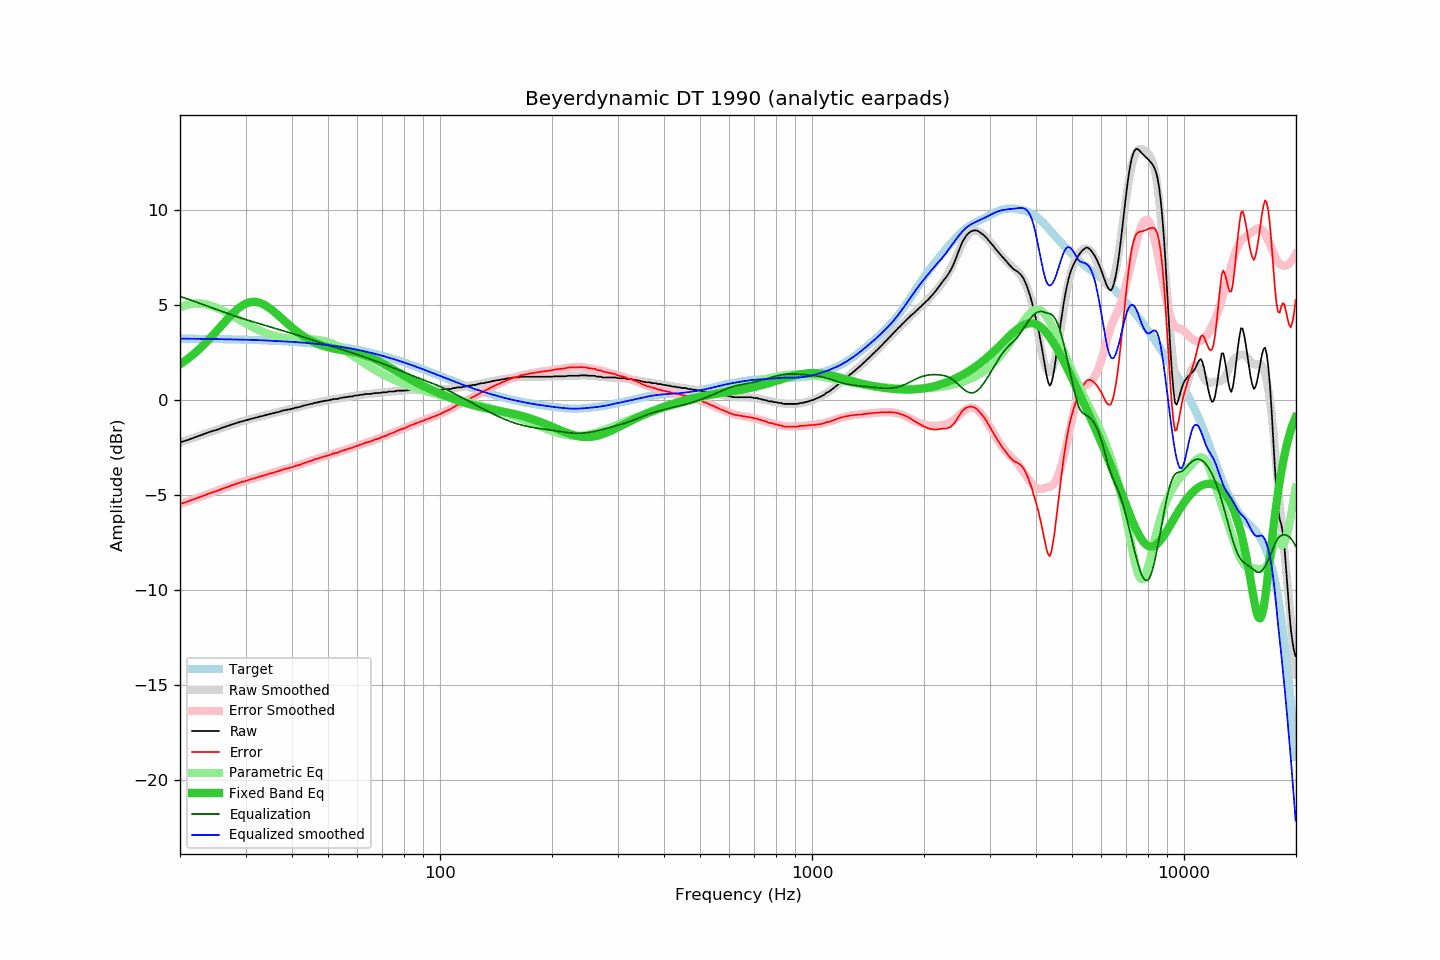

The table this chart was drawn from, first rows:
frequency, raw, error, smoothed, error_smoothed, equalization, parametric_eq, equalized_raw, equalized_smoothed, target
20.00, -2.21, -5.46, -2.22, -5.47, 5.47, 1.89, 3.25, 3.24, 3.24
20.20, -2.19, -5.44, -2.20, -5.44, 5.44, 1.94, 3.24, 3.24, 3.24
20.40, -2.16, -5.40, -2.17, -5.41, 5.41, 2.00, 3.24, 3.24, 3.24
20.61, -2.14, -5.38, -2.14, -5.38, 5.38, 2.06, 3.23, 3.24, 3.24
20.81, -2.11, -5.35, -2.11, -5.35, 5.35, 2.12, 3.23, 3.24, 3.24
21.02, -2.09, -5.33, -2.08, -5.32, 5.32, 2.19, 3.22, 3.24, 3.24
21.23, -2.05, -5.29, -2.05, -5.29, 5.29, 2.25, 3.23, 3.24, 3.24
21.44, -2.02, -5.26, -2.02, -5.26, 5.26, 2.32, 3.23, 3.24, 3.24
21.66, -1.99, -5.23, -1.99, -5.23, 5.23, 2.39, 3.23, 3.23, 3.24
21.87, -1.96, -5.20, -1.96, -5.20, 5.20, 2.46, 3.23, 3.23, 3.24
22.09, -1.93, -5.17, -1.93, -5.17, 5.17, 2.54, 3.23, 3.23, 3.23
22.31, -1.90, -5.14, -1.90, -5.13, 5.13, 2.61, 3.23, 3.23, 3.23
22.54, -1.87, -5.11, -1.87, -5.10, 5.10, 2.69, 3.23, 3.23, 3.23
22.76, -1.84, -5.07, -1.84, -5.07, 5.07, 2.77, 3.23, 3.23, 3.23
22.99, -1.81, -5.04, -1.81, -5.04, 5.04, 2.85, 3.23, 3.23, 3.23
23.22, -1.78, -5.01, -1.78, -5.01, 5.01, 2.94, 3.23, 3.23, 3.23
23.45, -1.75, -4.98, -1.75, -4.98, 4.98, 3.02, 3.22, 3.23, 3.23
23.69, -1.71, -4.94, -1.72, -4.95, 4.95, 3.11, 3.23, 3.22, 3.23
23.92, -1.68, -4.91, -1.69, -4.92, 4.92, 3.20, 3.23, 3.22, 3.22
24.16, -1.65, -4.88, -1.66, -4.88, 4.88, 3.29, 3.23, 3.22, 3.22
24.40, -1.63, -4.85, -1.63, -4.85, 4.85, 3.38, 3.22, 3.22, 3.22
24.65, -1.60, -4.82, -1.60, -4.82, 4.82, 3.47, 3.22, 3.22, 3.22
24.89, -1.58, -4.80, -1.57, -4.79, 4.79, 3.56, 3.21, 3.22, 3.22
25.14, -1.55, -4.77, -1.55, -4.76, 4.76, 3.66, 3.21, 3.22, 3.22
25.39, -1.52, -4.74, -1.52, -4.73, 4.73, 3.75, 3.21, 3.21, 3.22
25.65, -1.49, -4.71, -1.49, -4.70, 4.70, 3.85, 3.21, 3.21, 3.21
25.91, -1.45, -4.67, -1.46, -4.67, 4.67, 3.95, 3.22, 3.21, 3.21
26.16, -1.42, -4.63, -1.43, -4.64, 4.64, 4.04, 3.22, 3.21, 3.21
26.43, -1.40, -4.61, -1.40, -4.61, 4.61, 4.13, 3.21, 3.21, 3.21
26.69, -1.37, -4.58, -1.37, -4.58, 4.58, 4.23, 3.20, 3.21, 3.21
26.96, -1.34, -4.55, -1.34, -4.55, 4.55, 4.32, 3.20, 3.20, 3.21
27.23, -1.31, -4.52, -1.31, -4.52, 4.52, 4.41, 3.20, 3.20, 3.20
27.50, -1.28, -4.49, -1.28, -4.49, 4.49, 4.50, 3.20, 3.20, 3.20
27.77, -1.25, -4.45, -1.26, -4.46, 4.46, 4.58, 3.20, 3.20, 3.20
28.05, -1.23, -4.43, -1.23, -4.43, 4.43, 4.66, 3.20, 3.20, 3.20
28.33, -1.20, -4.40, -1.20, -4.40, 4.40, 4.74, 3.20, 3.20, 3.20
28.62, -1.17, -4.37, -1.18, -4.37, 4.37, 4.81, 3.20, 3.19, 3.19
28.90, -1.15, -4.34, -1.15, -4.34, 4.34, 4.88, 3.19, 3.19, 3.19
29.19, -1.12, -4.31, -1.13, -4.32, 4.32, 4.94, 3.19, 3.19, 3.19
29.48, -1.10, -4.29, -1.10, -4.29, 4.29, 4.99, 3.19, 3.19, 3.19
29.78, -1.08, -4.27, -1.08, -4.26, 4.26, 5.04, 3.18, 3.18, 3.18
30.08, -1.05, -4.24, -1.06, -4.24, 4.24, 5.08, 3.18, 3.18, 3.18
30.38, -1.03, -4.21, -1.03, -4.21, 4.21, 5.12, 3.18, 3.18, 3.18
30.68, -1.01, -4.19, -1.01, -4.19, 4.19, 5.14, 3.17, 3.18, 3.18
30.99, -0.98, -4.16, -0.99, -4.16, 4.16, 5.16, 3.18, 3.17, 3.17
31.30, -0.96, -4.14, -0.96, -4.14, 4.14, 5.17, 3.17, 3.17, 3.17
31.61, -0.94, -4.11, -0.94, -4.11, 4.11, 5.18, 3.17, 3.17, 3.17
31.93, -0.92, -4.09, -0.92, -4.09, 4.09, 5.17, 3.16, 3.17, 3.17
32.24, -0.90, -4.07, -0.90, -4.06, 4.06, 5.16, 3.16, 3.16, 3.16
32.57, -0.87, -4.03, -0.88, -4.04, 4.04, 5.14, 3.16, 3.16, 3.16
32.89, -0.85, -4.01, -0.85, -4.01, 4.01, 5.11, 3.16, 3.16, 3.16
33.22, -0.83, -3.99, -0.83, -3.99, 3.99, 5.08, 3.15, 3.15, 3.15
33.55, -0.81, -3.96, -0.81, -3.96, 3.96, 5.04, 3.15, 3.15, 3.15
33.89, -0.79, -3.94, -0.79, -3.94, 3.94, 4.99, 3.14, 3.15, 3.15
34.23, -0.76, -3.91, -0.77, -3.91, 3.91, 4.94, 3.15, 3.14, 3.14
34.57, -0.74, -3.88, -0.75, -3.89, 3.89, 4.89, 3.14, 3.14, 3.14
34.92, -0.72, -3.86, -0.73, -3.86, 3.86, 4.82, 3.14, 3.13, 3.14
35.27, -0.70, -3.84, -0.70, -3.83, 3.83, 4.76, 3.13, 3.13, 3.13
35.62, -0.68, -3.81, -0.68, -3.81, 3.81, 4.69, 3.13, 3.13, 3.13
35.97, -0.66, -3.79, -0.66, -3.78, 3.78, 4.62, 3.12, 3.12, 3.12
... 635 more rows
